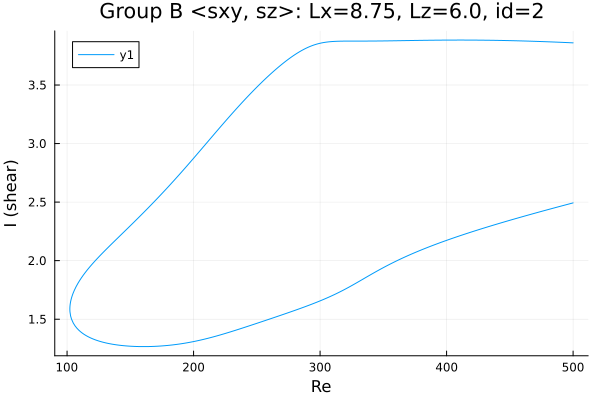

Data behind this chart, as committed beside it:
Re, shear
500.0, 3.86
499.3, 3.86
497.9, 3.861
496.5, 3.862
495, 3.862
493.6, 3.863
493.2, 3.863
491.8, 3.864
490.4, 3.865
488.9, 3.865
487.5, 3.866
486.1, 3.867
484.7, 3.867
483.3, 3.868
481.9, 3.868
480.5, 3.869
479, 3.87
477.6, 3.87
476.2, 3.871
474.8, 3.871
473.4, 3.872
472, 3.872
470.6, 3.873
469.1, 3.873
467.7, 3.874
466.3, 3.874
464.9, 3.875
463.5, 3.875
462.1, 3.876
460.7, 3.876
459.2, 3.876
457.8, 3.877
456.4, 3.877
455, 3.878
453.6, 3.878
452.2, 3.878
450.8, 3.879
449.3, 3.879
447.9, 3.879
446.5, 3.88
445.1, 3.88
443.7, 3.88
442.3, 3.881
440.9, 3.881
439.4, 3.881
438, 3.881
436.6, 3.882
435.2, 3.882
433.8, 3.882
432.4, 3.882
431, 3.883
429.5, 3.883
428.1, 3.883
426.7, 3.883
425.3, 3.883
423.9, 3.883
422.5, 3.883
421.1, 3.883
419.6, 3.884
418.2, 3.884
... 571 more rows
